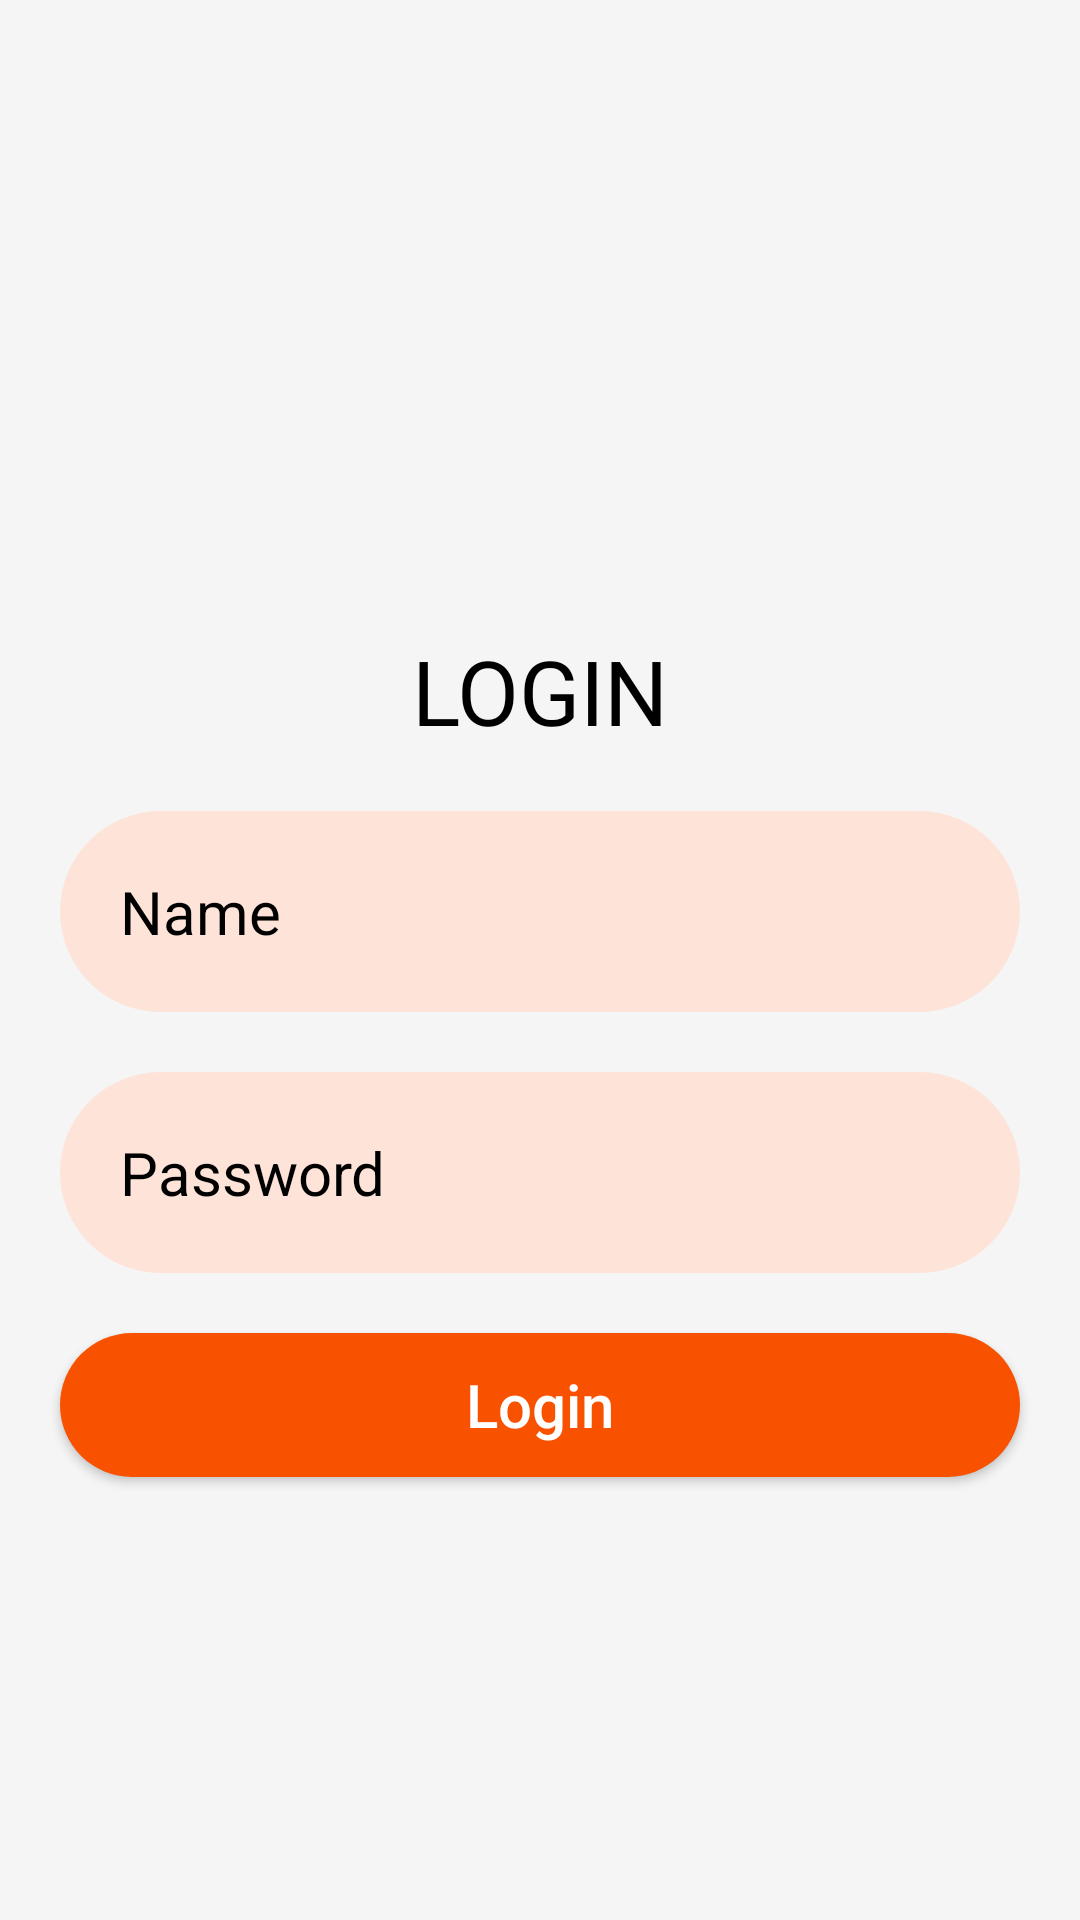

Here is an Android app screen rendered from its layout file. Give the layout XML and the strings, colors and styles it references.
<!-- AndroidManifest.xml: application theme Theme.FoodApp2 -->
<!-- res/layout/activity_login.xml -->
<?xml version="1.0" encoding="utf-8"?>
<layout xmlns:android="http://schemas.android.com/apk/res/android"
    xmlns:app="http://schemas.android.com/apk/res-auto">

    <data>

    </data>

    <androidx.constraintlayout.widget.ConstraintLayout
        android:layout_width="match_parent"
        android:layout_height="match_parent"
        android:background="@color/lightgrey">

        <ImageView
            android:id="@+id/loginIMG"
            android:layout_width="150dp"
            android:layout_height="150dp"
            android:src="@drawable/login"
            app:layout_constraintEnd_toEndOf="parent"
            app:layout_constraintStart_toStartOf="parent"
            app:layout_constraintTop_toTopOf="parent"
            android:layout_marginTop="@dimen/margin_40" />"

        <TextView
            android:id="@+id/loginTV"
            app:layout_constraintStart_toStartOf="parent"
            app:layout_constraintEnd_toEndOf="parent"
            app:layout_constraintTop_toBottomOf="@id/loginIMG"
            android:textSize="@dimen/text_30"
            android:textColor="@color/black"
            android:layout_width="wrap_content"
            android:layout_height="wrap_content"
            android:text="@string/LOGIN"
            android:layout_marginBottom="@dimen/margin_20"
            android:layout_marginTop="@dimen/margin_20" />

        <EditText
            android:id="@+id/nameET"
            android:layout_width="0dp"
            android:layout_height="wrap_content"
            app:layout_constraintEnd_toEndOf="parent"
            app:layout_constraintStart_toStartOf="parent"
            android:background="@drawable/edittext"
            app:layout_constraintTop_toBottomOf="@id/loginTV"
            android:hint="@string/name"
            android:textSize="@dimen/text_20"
            android:textColorHint="@color/black"
            android:layout_margin="@dimen/margin_20"
            android:padding="@dimen/padding_20" />

        <EditText
            android:id="@+id/passET"
            android:layout_width="0dp"
            android:layout_height="wrap_content"
            app:layout_constraintEnd_toEndOf="parent"
            app:layout_constraintStart_toStartOf="parent"
            android:background="@drawable/edittext"
            app:layout_constraintTop_toBottomOf="@id/nameET"
            android:hint="@string/pass"
            android:inputType="textPassword"
            android:textSize="@dimen/text_20"
            android:textColorHint="@color/black"
            android:layout_margin="@dimen/margin_20"
            android:padding="@dimen/padding_20" />

        <Button
            android:id="@+id/loginBT"
            android:layout_width="0dp"
            android:layout_height="wrap_content"
            app:layout_constraintEnd_toEndOf="parent"
            app:layout_constraintStart_toStartOf="parent"
            android:background="@drawable/loginbt"
            app:layout_constraintTop_toBottomOf="@id/passET"
            android:text="@string/login"
            android:textAllCaps="false"
            android:textSize="@dimen/text_20"
            android:textColor="@color/white"
            android:layout_margin="@dimen/margin_20"
            android:padding="@dimen/padding_10" />


    </androidx.constraintlayout.widget.ConstraintLayout>
</layout>
<!-- resources referenced by this layout -->
<resources>
  <color name="black">#FF000000</color>
  <color name="lightgrey">#F5F5F5</color>
  <color name="white">#FFFFFFFF</color>
  <dimen name="margin_20">20dp</dimen>
  <dimen name="margin_40">40dp</dimen>
  <dimen name="padding_10">10dp</dimen>
  <dimen name="padding_20">20dp</dimen>
  <dimen name="text_20">20sp</dimen>
  <dimen name="text_30">30sp</dimen>
  <!-- drawable edittext (drawable) -->
  <?xml version="1.0" encoding="utf-8"?>
  <shape
      xmlns:android="http://schemas.android.com/apk/res/android"
      android:shape="rectangle">
      <solid android:color="@color/lightorange"/>
      <corners
          android:radius="80dp"/>
  
  </shape>
  <!-- drawable loginbt (drawable) -->
  <?xml version="1.0" encoding="utf-8"?>
  <shape xmlns:android="http://schemas.android.com/apk/res/android"
      android:shape="rectangle">
      <solid android:color="@color/orange"/>
      <corners
          android:radius="80dp"/>
  </shape>
  <string name="LOGIN">LOGIN</string>
  <string name="login">Login</string>
  <string name="name">Name</string>
  <string name="pass">Password</string>
  <style name="Theme.FoodApp2" parent="Theme.MaterialComponents.DayNight.NoActionBar.Bridge" />
  <color name="lightorange">#FEE4D8</color>
  <color name="orange">#F85100</color>
</resources>
